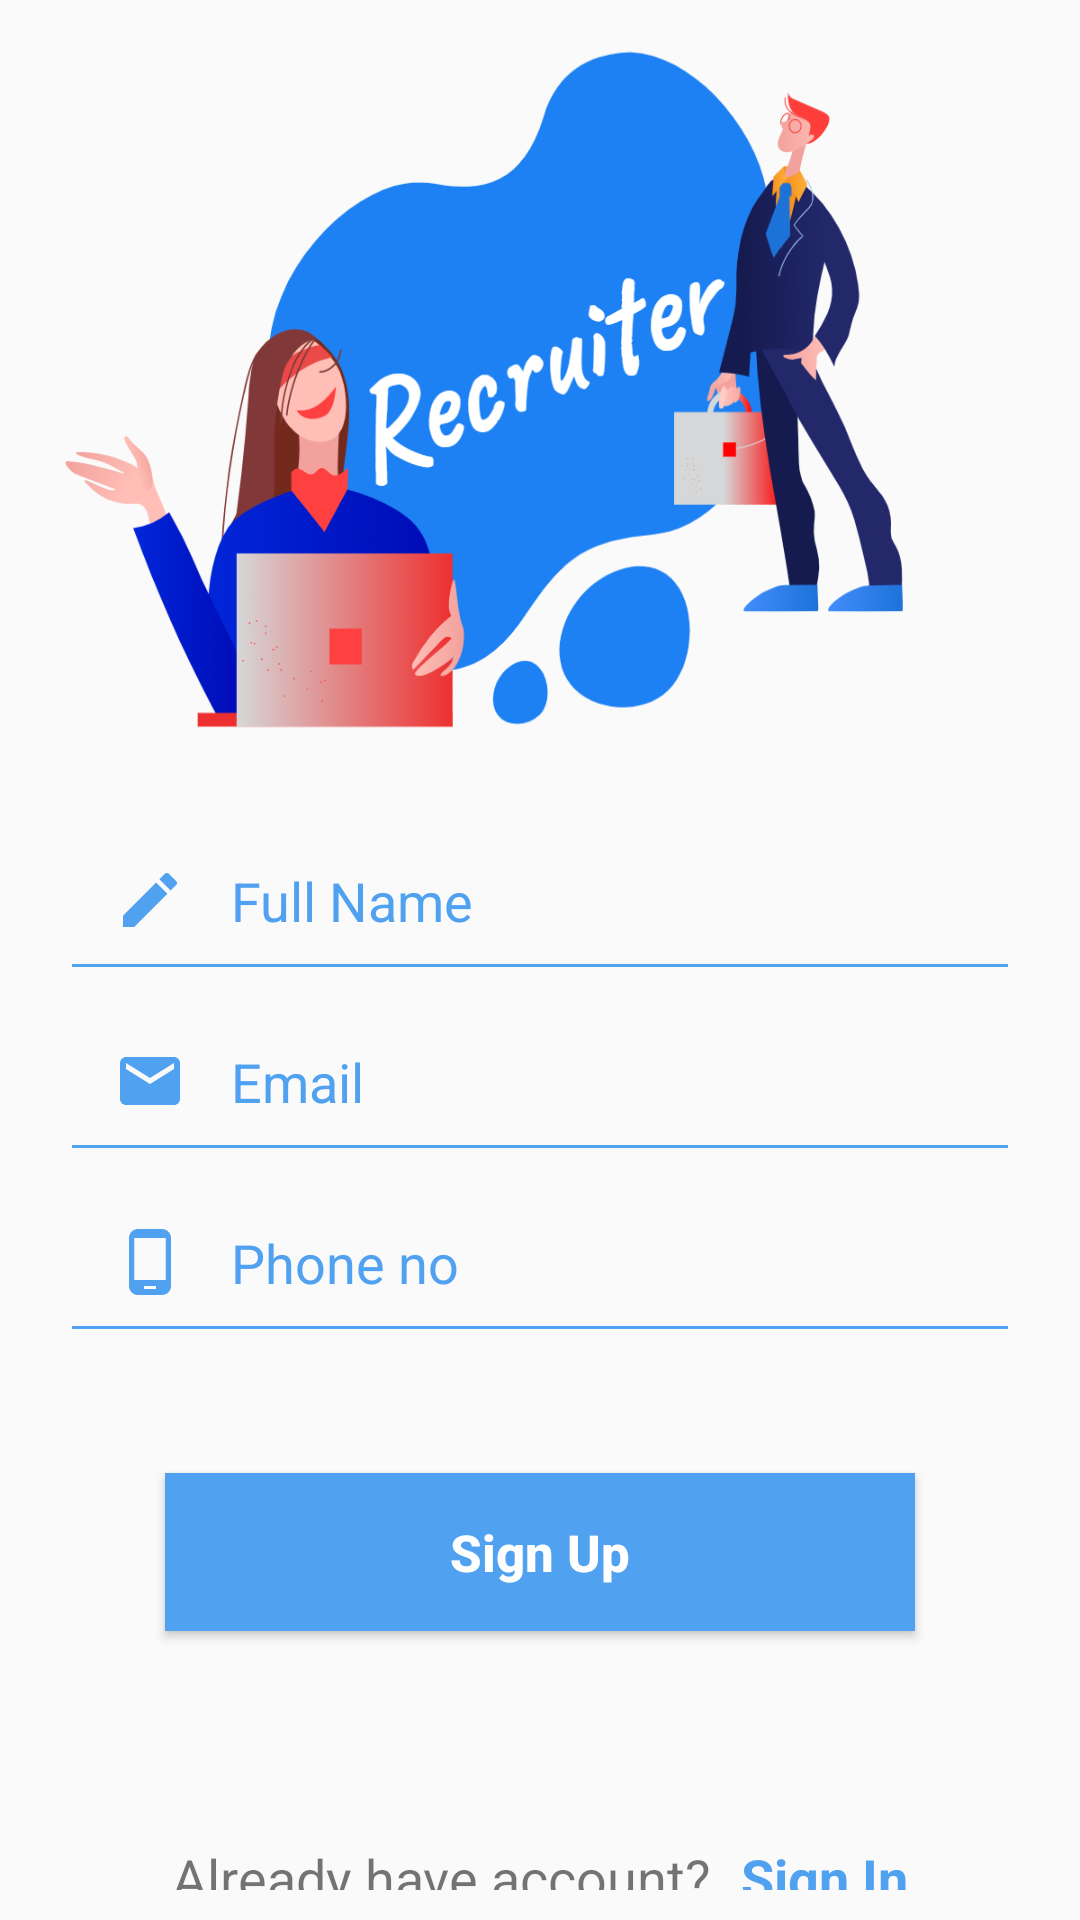

Here is an Android app screen rendered from its layout file. Give the layout XML and the strings, colors and styles it references.
<!-- AndroidManifest.xml: application theme AppTheme.FullScreen -->
<!-- res/layout/recruiter_signup.xml -->
<?xml version="1.0" encoding="utf-8"?>
<RelativeLayout xmlns:android="http://schemas.android.com/apk/res/android"
    xmlns:app="http://schemas.android.com/apk/res-auto"
    xmlns:tools="http://schemas.android.com/tools"
    android:layout_width="match_parent"
    android:layout_height="match_parent"
    tools:context=".recruiter.RecruiterSignup">

    <ImageView
        android:id="@+id/imageblue"
        android:layout_width="wrap_content"
        android:layout_height="265dp"
        android:background="@drawable/recruiter_vector" />

    <LinearLayout
        android:layout_width="match_parent"
        android:layout_height="match_parent"
        android:layout_below="@id/imageblue"
        android:layout_marginTop="5dp"
        android:layout_marginLeft="20dp"
        android:orientation="vertical"
        android:layout_marginRight="20dp">
        <EditText
            android:layout_width="match_parent"
            android:layout_height="wrap_content"
            android:textSize="18sp"
            android:padding="18dp"
            android:backgroundTint="@color/lightblue"
            android:textColor="@color/lightblue"
            android:textColorHint="@color/lightblue"
            android:hint="Full Name"
            android:id="@+id/fullname"
            android:drawableLeft="@drawable/ic_edit_black_24dp"
            android:drawablePadding="15dp"/>

        <EditText
            android:layout_width="match_parent"
            android:layout_height="wrap_content"
            android:textSize="18sp"
            android:backgroundTint="@color/lightblue"
            android:inputType="textEmailAddress"
            android:padding="18dp"
            android:textColor="@color/lightblue"
            android:textColorHint="@color/lightblue"
            android:hint="Email"
            android:id="@+id/email"
            android:drawableLeft="@drawable/ic_email_black_24dp"
            android:drawablePadding="15dp"/>

        <EditText
            android:layout_width="match_parent"
            android:layout_height="wrap_content"
            android:textSize="18sp"
            android:padding="18dp"
            android:backgroundTint="@color/lightblue"
            android:textColor="@color/lightblue"
            android:textColorHint="@color/lightblue"
            android:hint="Phone no "
            android:inputType="phone"
            android:id="@+id/mobileno"
            android:drawableLeft="@drawable/ic_phone_android_black_24dp"
            android:drawablePadding="15dp"/>


        <Button
            android:layout_width="250dp"
            android:layout_height="wrap_content"
            android:text="Sign Up"
            android:textAllCaps="false"
            android:layout_marginTop="40dp"
            android:layout_gravity="center"
            android:textSize="17sp"
            android:id="@+id/recruiterSignup"
            android:onClick="callNextSignup"
            android:textStyle="bold"
            android:padding="15dp"
            android:textColor="#fff"
            android:background="@color/lightblue"/>

        <LinearLayout
            android:layout_width="wrap_content"
            android:layout_height="wrap_content"
            android:orientation="horizontal"
            android:padding="10dp"
            android:layout_marginTop="60dp"
            android:layout_gravity="center">
            <TextView
                android:layout_width="wrap_content"
                android:layout_height="wrap_content"
                android:layout_alignParentBottom="true"
                android:id="@+id/have_account_text"
                android:textSize="18sp"
                android:text="Already have account?"
                />
            <TextView
                android:layout_width="wrap_content"
                android:layout_height="wrap_content"
                android:layout_alignRight="@id/have_account_text"
                android:layout_alignParentBottom="true"
                android:layout_marginLeft="10dp"
                android:text="Sign In"
                android:onClick="signIn"
                android:textStyle="bold"
                android:textSize="18sp"
                android:textColor="@color/lightblue"/>
        </LinearLayout>

    </LinearLayout>


</RelativeLayout>
<!-- resources referenced by this layout -->
<resources>
  <color name="lightblue">#51A1F1</color>
  <!-- drawable ic_edit_black_24dp (drawable) -->
  <vector xmlns:android="http://schemas.android.com/apk/res/android"
          android:width="24dp"
          android:height="24dp"
          android:viewportWidth="24.0"
          android:viewportHeight="24.0">
      <path
          android:fillColor="#51A1F1"
          android:pathData="M3,17.25V21h3.75L17.81,9.94l-3.75,-3.75L3,17.25zM20.71,7.04c0.39,-0.39 0.39,-1.02 0,-1.41l-2.34,-2.34c-0.39,-0.39 -1.02,-0.39 -1.41,0l-1.83,1.83 3.75,3.75 1.83,-1.83z"/>
  </vector>
  <!-- drawable ic_email_black_24dp (drawable) -->
  <vector android:height="24dp" android:tint="#51A1F1"
      android:viewportHeight="24.0" android:viewportWidth="24.0"
      android:width="24dp" xmlns:android="http://schemas.android.com/apk/res/android">
      <path android:fillColor="#FF000000" android:pathData="M20,4L4,4c-1.1,0 -1.99,0.9 -1.99,2L2,18c0,1.1 0.9,2 2,2h16c1.1,0 2,-0.9 2,-2L22,6c0,-1.1 -0.9,-2 -2,-2zM20,8l-8,5 -8,-5L4,6l8,5 8,-5v2z"/>
  </vector>
  <!-- drawable ic_phone_android_black_24dp (drawable) -->
  <vector android:height="24dp" android:tint="#51A1F1"
      android:viewportHeight="24.0" android:viewportWidth="24.0"
      android:width="24dp" xmlns:android="http://schemas.android.com/apk/res/android">
      <path android:fillColor="#FF000000" android:pathData="M16,1L8,1C6.34,1 5,2.34 5,4v16c0,1.66 1.34,3 3,3h8c1.66,0 3,-1.34 3,-3L19,4c0,-1.66 -1.34,-3 -3,-3zM14,21h-4v-1h4v1zM17.25,18L6.75,18L6.75,4h10.5v14z"/>
  </vector>
  <!-- drawable recruiter_vector: png bitmap (drawable, 137418 bytes) -->
  <style name="AppTheme.FullScreen">
          <item name="windowNoTitle">true</item>
          <item name="windowActionBar">false</item>
          <item name="android:windowFullscreen">true</item>
          <item name="android:windowContentOverlay">@null</item>
  
  
      </style>
</resources>
